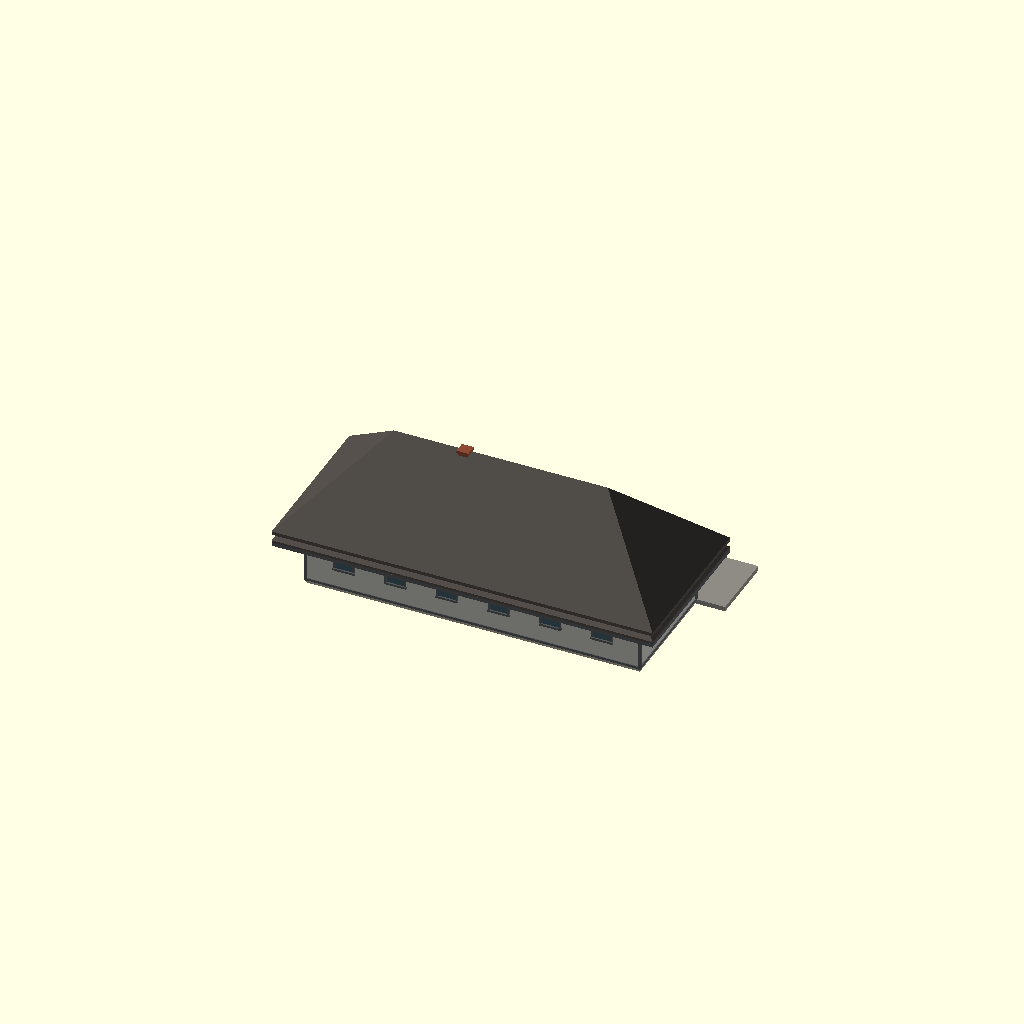
Cell 1: rendered with the file's own defaults.
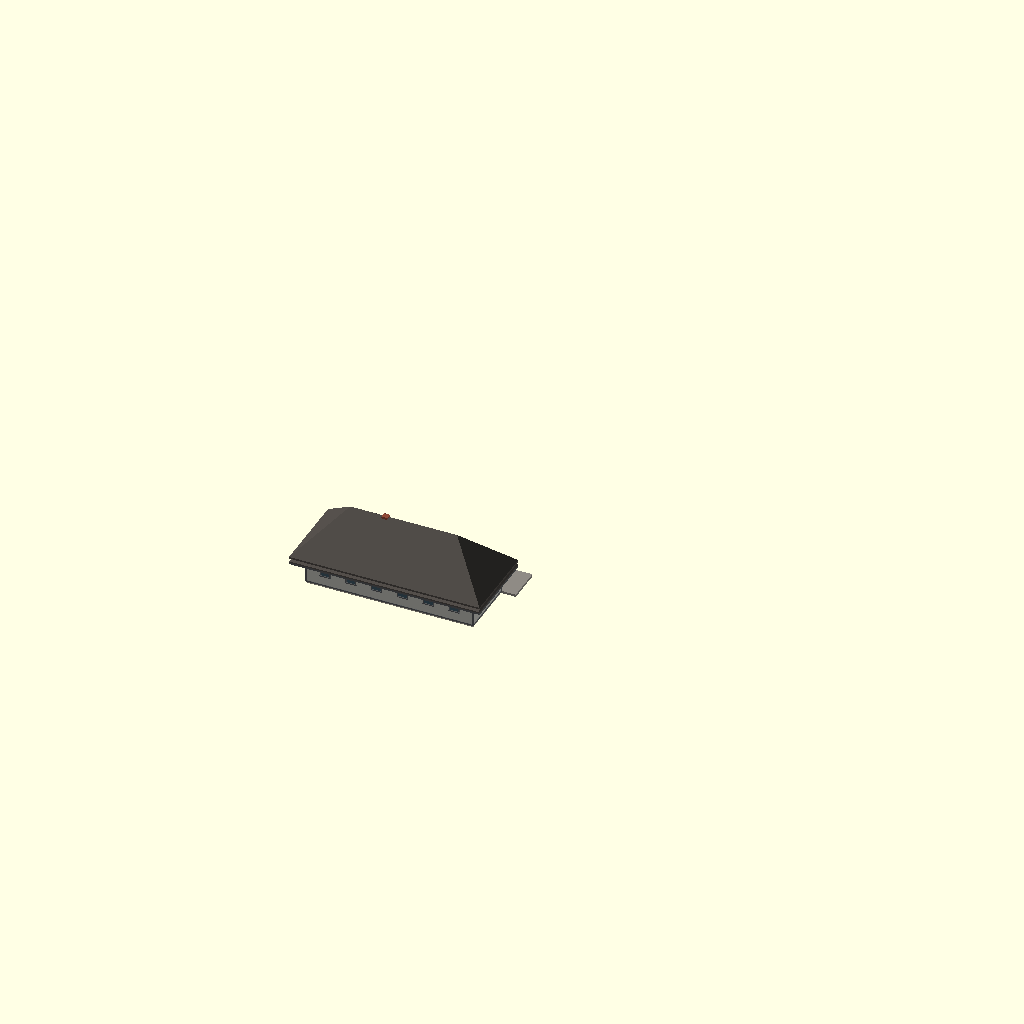
Cell 2: the same model with SCALE = 58.
All cells are drawn from one camera (rotation 55°, 0°, 25°, orthographic, colour scheme Cornfield), so only the parameter changes between them.
The OpenSCAD source (Stations/Wisconsin/Stowell/OpenSCAD/Stowell_Depot.scad):
// =====================================================================
//  MILWAUKEE ROAD - STOWELL, WIS. PASSENGER DEPOT
//  Source: Album sheet 69, drawing B-586, Sept 14 1909.  Drawings are private reference (in copyright):
//  Research Library / RSW / Stations / Standard depots / Album of Depot Plans 1919.
//  Rib Side Works, 24 Nov 2026. FIRST SHAPE MODEL for review - not cut into print sections.
//  KNOWN (from the sheet): 56 x 20 ft; general waiting 16 x 19, office 11 ft 6 x 9 with bay, smoking 10 x 19, baggage and express 16 x 19; flared hipped shingle roof, diamond-pane upper sash, lap siding.
//  ESTIMATE: wall and ridge heights where not written, window count and spacing, colours.
//  Built with the shared depot builder ../../../_common/rsw_depot.scad (x along the track,
//  y = 0 town side, track side +y, feet).  SCALE: 29 = G, 48 = O, 87 = HO.
// =====================================================================
SCALE = 29;
include <../../../_common/rsw_depot.scad>

depot(blocks = [[0, 56, 0, 20, 12, 0.8, 3, 4, 0]],
      pavs   = [],
      wins   = [[6.33, 1, 3, 6, 4.2], [15.0, 1, 3, 6, 4.2], [23.67, 1, 3, 6, 4.2], [32.33, 1, 3, 6, 4.2], [41.0, 1, 3, 6, 4.2], [49.67, 1, 3, 6, 4.2], [6.33, 0, 3, 6, 4.2], [15.0, 0, 3, 6, 4.2], [23.67, 0, 3, 6, 4.2], [32.33, 0, 3, 6, 4.2], [41.0, 0, 3, 6, 4.2], [49.67, 0, 3, 6, 4.2]],
      doors  = [[11, 1, 3.5, 7.5, 0], [34, 1, 3.5, 7.5, 0], [48, 1, 5, 8, 1]],
      bays   = [[22.75, 1, 12, 3]],
      chims  = [[22, 10, 25]],
      plat   = [-5, 66, 12, 0.8]);
Customizer parameters (derived from the source; name, type, default, range or options):
SCALE: number, default 29
